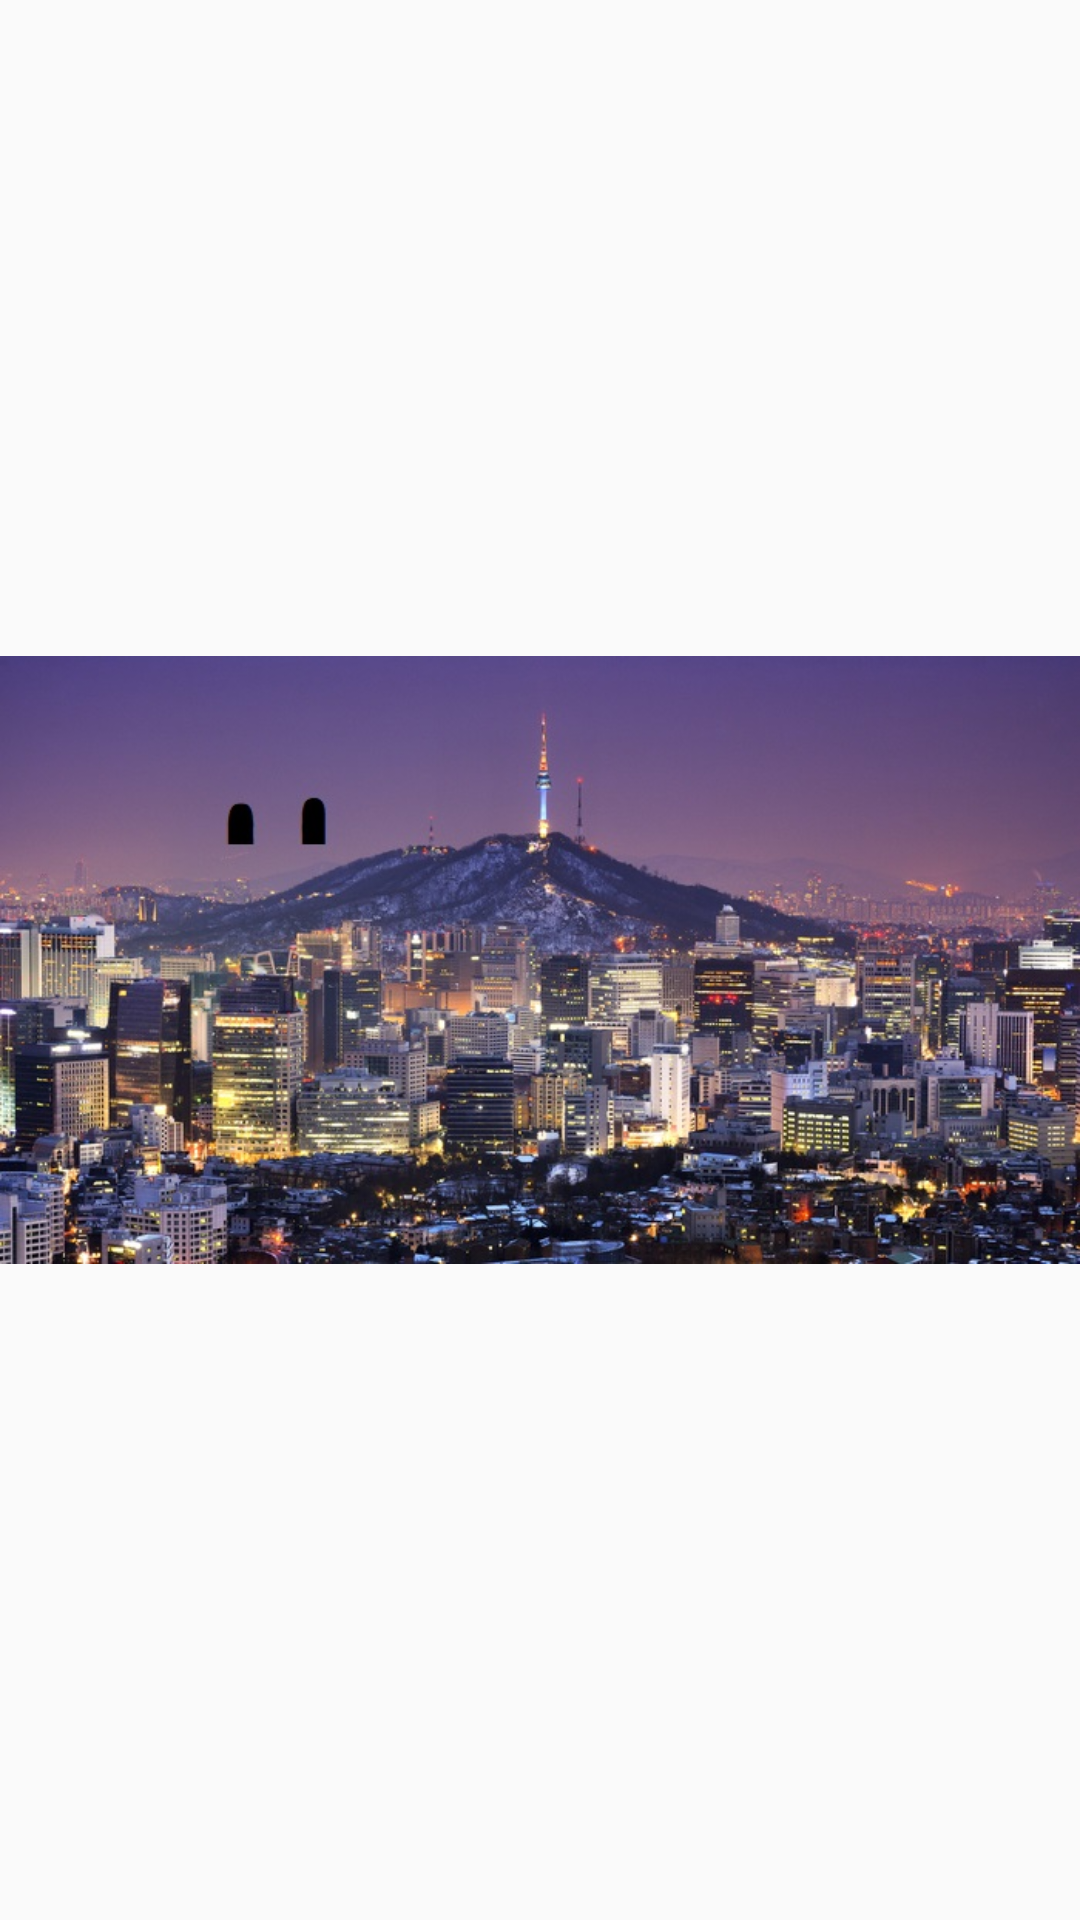

Android layout source for this screen:
<!-- AndroidManifest.xml: application theme AppTheme -->
<!-- res/layout/row.xml -->
<?xml version="1.0" encoding="utf-8"?>
<LinearLayout
    xmlns:android="http://schemas.android.com/apk/res/android"
    android:layout_width="match_parent"
    android:layout_height="match_parent">

    <ImageView
        android:id="@+id/row_Image"
        android:layout_width="match_parent"
        android:layout_height="match_parent"
        android:src="@drawable/namsan"/>

</LinearLayout>
<!-- resources referenced by this layout -->
<resources>
  <!-- drawable namsan: png bitmap (drawable, 160157 bytes) -->
  <style name="AppTheme" parent="Theme.AppCompat.Light.NoActionBar">
          
          <item name="colorPrimary">#FFFFFF</item>
          <item name="colorPrimaryDark">#c3c3c3</item>
          <item name="colorAccent">@color/colorAccent</item>
      </style>
  <!-- not gathered from this repository: default colours our renderer supplied (Android Studio template values) -->
  <color name="colorAccent">#FF03DAC5</color>
</resources>
